Run: headless pygame with SDL's dummy video driver; simulated clock (each Clock.tick advances the game by its frame time, no real sleeping); random seed 0; keys injected as events and as key.get_pressed() state; mouse plan: one left click at the window centre at the start of phase 2, then a move to the lower-right quarter at the start of phase 3.
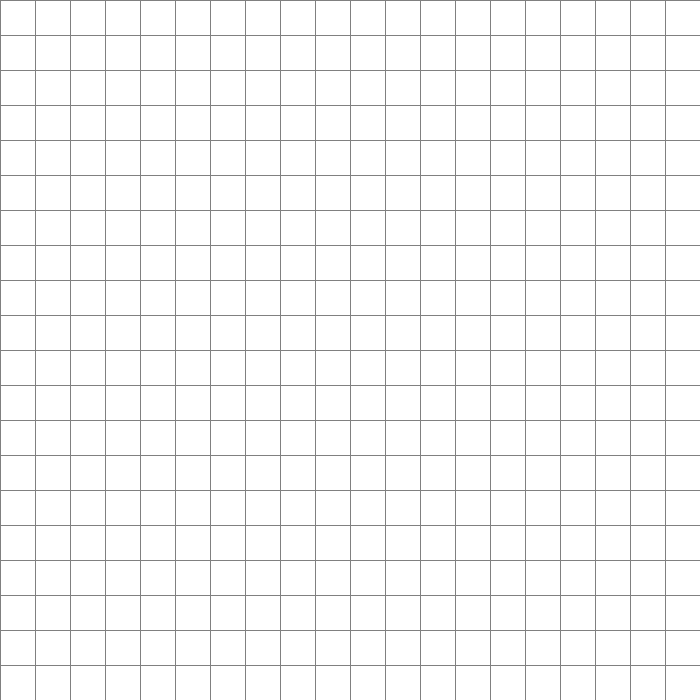
Frame 1 of 4 · flips 1–60 · no input
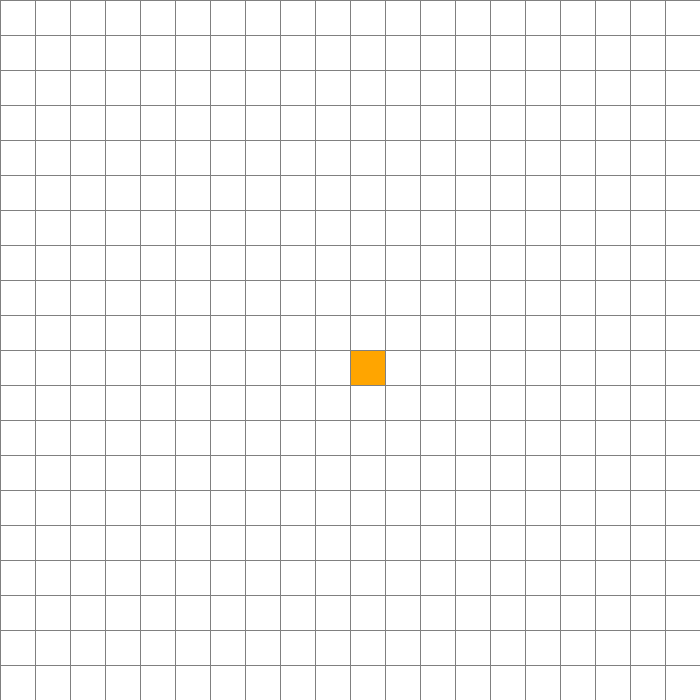
Frame 2 of 4 · flips 61–180 · clicked the window centre · tapped SPACE, RETURN · held RIGHT (→), D
Frame 3 of 4 · flips 181–300 · moved the mouse to the lower-right quarter · held DOWN (↓), S · screen unchanged from frame 2, image omitted
Frame 4 of 4 · flips 301–420 · held LEFT (←), A, UP (↑), W · screen unchanged from frame 3, image omitted

The pygame program that drew these frames:

from typing import Tuple
import pygame
from queue import PriorityQueue

# --- Global constants ---
SCREEN_WIDTH = 700
SCREEN_HEIGHT = 700

RED = (255, 0, 0)
GREEN = (0, 255, 0)
BLUE = (0, 255, 0)
YELLOW = (255, 255, 0)
WHITE = (255, 255, 255)
BLACK = (0, 0, 0)
PURPLE = (128, 0, 128)
ORANGE = (255, 165, 0)
GREY = (128, 128, 128)
TURQUOISE = (64, 224, 208)

# --- Classes ---


class Spot():
    """ This class represents the spot. """
    def __init__(self, row, col, width, total_rows):
        super().__init__()
        self.row = row
        self.col = col
        self.x = row * width
        self.y = col * width
        self.color = WHITE
        self.neighbors = []
        self.width = width
        self.total_rows = total_rows

    def get_pos(self):
        return self.row, self.col

    def is_closed(self):
        return self.color == RED

    def is_open(self):
        return self.color == GREEN

    def is_barrier(self):
        return self.color == BLACK

    def is_start(self):
        return self.color == ORANGE

    def is_end(self):
        return self.color == TURQUOISE

    def reset(self):
        self.color = WHITE

    def make_start(self):
        self.color = ORANGE

    def make_closed(self):
        self.color = RED

    def make_open(self):
        self.color = GREEN

    def make_barrier(self):
        self.color = BLACK

    def make_end(self):
        self.color = TURQUOISE

    def make_path(self):
        self.color = PURPLE

    def draw(self, window):
        pygame.draw.rect(window, self.color, (self.x, self.y, self.width, self.width))

    def update_neighbors(self, grid):
        self.neighbors = []

        if self.row < self.total_rows - 1 and not grid[self.row + 1][self.col].is_barrier(): # DOWN
            self.neighbors.append(grid[self.row + 1][self.col])

        if self.row > 0 and not grid[self.row - 1][self.col].is_barrier(): # UP
            self.neighbors.append(grid[self.row - 1][self.col])

        if self.col < self.total_rows - 1 and not grid[self.row][self.col + 1].is_barrier(): # RIGHT
            self.neighbors.append(grid[self.row][self.col + 1])

        if self.col > 0 and not grid[self.row][self.col - 1].is_barrier(): # LEFT
            self.neighbors.append(grid[self.row][self.col - 1])
    # TODO : wtf is this older me ? new me fix it pls  
    """
    def update_neighbors(self, grid):
        self.neighbors = []

        # DOWN
        lower_spot = grid.get_spot(self.row + 1, self.col)
        if self.row < self.total_rows - 1 and not lower_spot.is_barrier():
            self.neighbors.append(lower_spot)
        
        # UP
        upper_spot = grid.get_spot(self.row - 1, self.col)
        if self.row > 0 and not upper_spot.is_barrier():
            self.neighbors.append(upper_spot)

        # RIGHT
        right_spot = grid.get_spot(self.row, self.col + 1)
        if self.col < self.total_rows - 1 and not right_spot.is_barrier():
            self.neighbors.append(right_spot)
        
        # LEFT
        left_spot = grid.get_spot(self.row, self.col - 1)
        if self.col > 0 and not left_spot.is_barrier():
            self.neighbors.append(left_spot)
    """
    def __lt__(self, other):
        return False

class Grid():
    """ This class represents the grid. """

    def __init__(self, window, rows, width):
        self.window = window
        self.rows = rows
        self.width = width
        self.Grid = self.make_grid(self.rows, self.width)

    def make_grid(self, rows, width):
        grid = []
        gap = width // rows
        for i in range(rows):
            grid.append([])
            for j in range(rows):
                spot = Spot(row=i, col=j, width=gap, total_rows=rows)
                grid[i].append(spot)

        return grid

    def draw_grid(self, window, rows, width):
        gap = width // rows
        for i in range(rows):
            pygame.draw.line(window, GREY, (0, i * gap), (width, i * gap))
            for j in range(rows):
                pygame.draw.line(window, GREY, (j * gap, 0), (j * gap, width))

    def get_spot(self, row, col):
        return self.Grid[row][col]

    def get_all_spot(self):
        all_spot = []
        for row in self.Grid:
            for spot in row:
                all_spot.append(spot)
        return all_spot

    def update(self):
        """ Update the grid. """
        # draw all spots
        for row in self.Grid:
            for spot in row:
                spot.draw(self.window)
        # draw whole grid
        self.draw_grid(self.window, self.rows, self.width)

class Algorithms():
    """ This class represents a bunch of algorithms. """

    @staticmethod
    def h(p1, p2):
        x1, y1 = p1
        x2, y2 = p2
        return abs(x1 - x2) + abs(y1 - y2)

    @staticmethod
    def reconstruct_path(came_from, current):
        while current in came_from:
            current = came_from[current]
            current.make_path()

    @staticmethod
    def A_star(grid, start, end):
        count = 0
        open_set = PriorityQueue()
        open_set.put((0, count, start))
        came_from = {}
        g_score = {spot: float("inf") for row in grid for spot in row}
        g_score[start] = 0
        f_score = {spot: float("inf") for row in grid for spot in row}
        f_score[start] = Algorithms.h(start.get_pos(), end.get_pos())

        open_set_hash = {start}

        while not open_set.empty():
            for event in pygame.event.get():
                if event.type == pygame.QUIT:
                    pygame.quit()

            current = open_set.get()[2]
            open_set_hash.remove(current)

            if current == end:
                Algorithms.reconstruct_path(came_from, end)
                end.make_end()
                return True

            for neighbor in current.neighbors:
                temp_g_score = g_score[current] + 1

                if temp_g_score < g_score[neighbor]:
                    came_from[neighbor] = current
                    g_score[neighbor] = temp_g_score
                    f_score[neighbor] = temp_g_score + Algorithms.h(neighbor.get_pos(), end.get_pos())
                    if neighbor not in open_set_hash:
                        count += 1
                        open_set.put((f_score[neighbor], count, neighbor))
                        open_set_hash.add(neighbor)
                        neighbor.make_open()

            if current != start:
                current.make_closed()

        return False

class Interface():
    """
        This class represents an instance of the interface. 
        If we need to reset the interface ame we'd just need to create a new instance of this class.
    """

    def __init__(self, window, screen_size):
        self.WINDOW = window

        self.GRID_WIDTH = screen_size[0]
        self.GRID_HEIGHT = screen_size[1]

        self.GRID_ROWS = 20

        self.grid = Grid(window=self.WINDOW, rows=self.GRID_ROWS, width=self.GRID_WIDTH)
        self.start = None
        self.end   = None

    def pos_to_grid(self, pos, rows, column):
        """
            Return grid's row and column numbers from pixel position.

            :param pos: Position of the pixel.
            :type pos: Tuple[int, int]
            :param rows: Grid's number of row.
            :type rows: int
            :param column: Grid's number of column.
            :type column: int
        """
        gap = column // rows
        y, x = pos

        row = y // gap
        col = x // gap

        return row, col

    def get_spot_from_mouse_pos(self) -> Spot:
        # getting mouse pos.
        pos: Tuple[int, int] = pygame.mouse.get_pos()
        # getting (x, y) = (row, col) coordinates.
        row, col = self.pos_to_grid(pos, self.GRID_ROWS, self.GRID_WIDTH)
        # getting spot object from the window grid.
        spot = self.grid.get_spot(row, col)
        return spot

    def process_events(self):
        """ 
            Process all pygame events. 
            Return "False" if we need to close the window.
        """

        for event in pygame.event.get():
            if event.type == pygame.QUIT:
                return False

            # LEFT MOUSE BUTTON (LMB)  -> set spot
            if pygame.mouse.get_pressed()[0]:
                spot: Spot = self.get_spot_from_mouse_pos()

                # checking if "start" already exists AND if spot from (row, col) is not the "end".
                if not self.start and spot != self.end:
                    self.start = spot
                    self.start.make_start()

                # checking if "end" already exists AND if spot from (row, col) is not the "start".
                elif not self.end and spot != self.start:
                    self.end = spot
                    self.end.make_end()

                # checking whether spot is not "end" nor "start".
                elif spot != self.end and spot != self.start:
                    spot.make_barrier()

            # RIGHT MOUSE BUTTON (RMB) -> reset spot
            elif pygame.mouse.get_pressed()[2]:
                spot: Spot = self.get_spot_from_mouse_pos()

                spot.reset()
                if spot == self.start:
                    self.start = None
                elif spot == self.end:
                    self.end = None

            if event.type == pygame.KEYDOWN:
                # SPACE KEY DOWN  -> apply A* path finding algorithm
                if event.key == pygame.K_SPACE and self.start and self.end:
                    for spot in self.grid.get_all_spot():
                        spot.update_neighbors(self.grid.Grid) # TODO change this fcking pls dad

                    Algorithms.A_star(grid=self.grid.Grid, start=self.start, end=self.end)

                # C KEY DOWN  -> reset the grid
                if event.key == pygame.K_c:
                    self.start = None
                    self.end = None
                    self.grid = Grid(window=self.WINDOW, rows=self.GRID_ROWS, width=self.GRID_WIDTH)

        return True

    def display_frame(self, screen):
        """ Display everything to the screen. """
        screen.fill(WHITE)
        self.grid.update()
        pygame.display.update()

def main():
    # Initialize Pygame and set up the window
    pygame.init()

    size = [SCREEN_WIDTH, SCREEN_HEIGHT]
    screen = pygame.display.set_mode(size)

    pygame.display.set_caption("Testing algorithm for class project.")

    # Create our objects and set the data
    run = True
    fps = 60
    clock = pygame.time.Clock()

    # Create an instance of the Window class
    interface = Interface(window=screen, screen_size=size)

    # Main game loop
    while run:

        # Process events (keystrokes, mouse clicks, etc)
        run = interface.process_events()

        # Draw the current frame
        interface.display_frame(screen)

        # Pause for the next frame
        clock.tick(fps)

    # Close window and exit
    pygame.quit()


# Call the main function, start up the window
if __name__ == "__main__":
    main()
